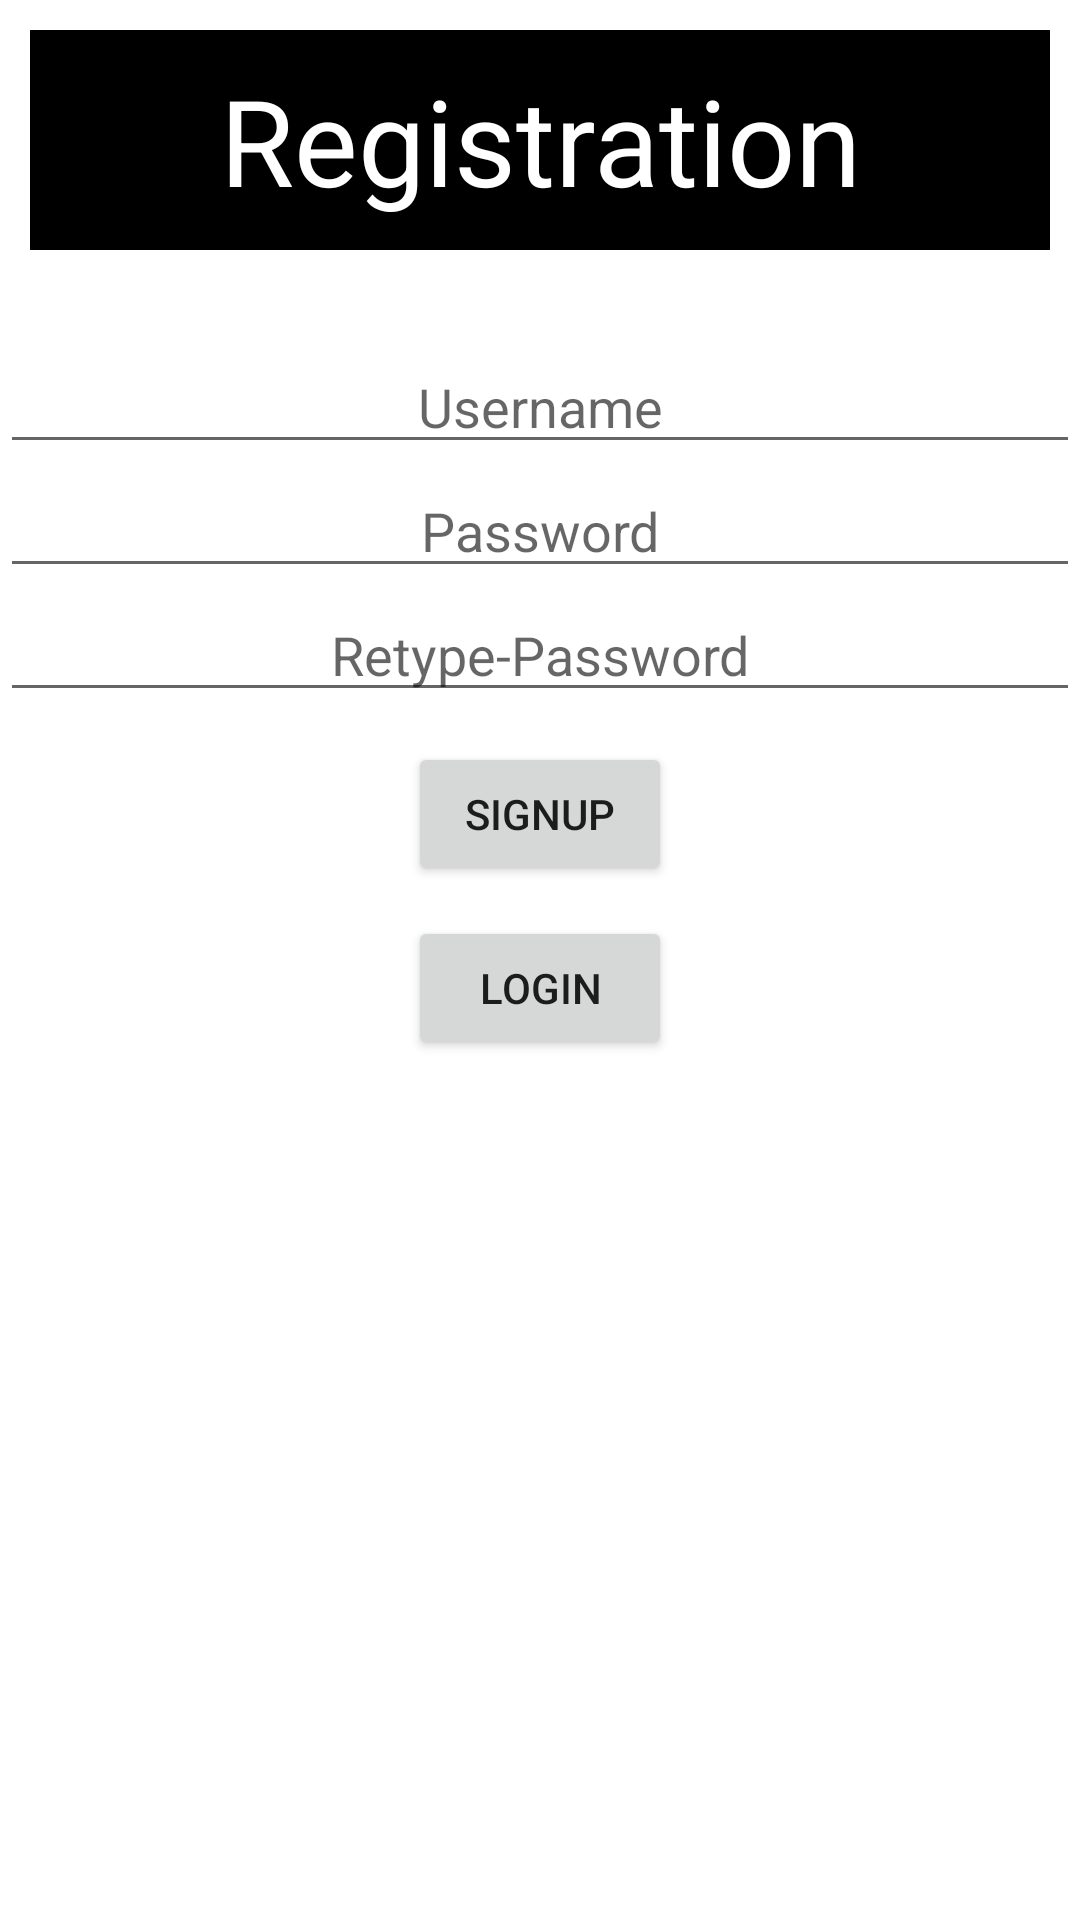

This screen was rendered from an Android layout file. Write that file and the resources it references.
<!-- AndroidManifest.xml: application theme Theme.KhudaLagse -->
<!-- res/layout/activity_reg_page.xml -->
<?xml version="1.0" encoding="utf-8"?>
<LinearLayout xmlns:android="http://schemas.android.com/apk/res/android"
    xmlns:app="http://schemas.android.com/apk/res-auto"
    xmlns:tools="http://schemas.android.com/tools"
    android:layout_width="match_parent"
    android:orientation="vertical"
    android:layout_height="match_parent"
    tools:context=".regPage">

    <TextView
        android:layout_width="match_parent"
        android:layout_height="wrap_content"
        android:layout_margin="10dp"
        android:background="@color/black"
        android:gravity="center"
        android:padding="10dp"
        android:text="Registration"
        android:textColor="@color/white"
        android:textSize="40dp" />

    <EditText
        android:id="@+id/usname"
        android:layout_width="match_parent"
        android:layout_height="wrap_content"
        android:hint="Username"
        android:gravity="center"
        android:layout_marginTop="20dp"
        android:inputType="textEmailAddress"
        />

    <EditText
        android:id="@+id/pd"
        android:layout_width="match_parent"
        android:layout_height="wrap_content"
        android:hint="Password"
        android:inputType="textPassword"
        android:gravity="center"
        />
    <EditText
        android:id="@+id/repd"
        android:layout_width="match_parent"
        android:layout_height="wrap_content"
        android:hint="Retype-Password"
        android:inputType="textPassword"
        android:gravity="center"
        />

    <Button
        android:id="@+id/submit"
        android:layout_width="wrap_content"
        android:layout_height="wrap_content"
        android:layout_gravity="center"
        android:layout_marginTop="10dp"
        android:text="SignUp"
        />
    <Button
        android:id="@+id/bck"
        android:layout_width="wrap_content"
        android:layout_height="wrap_content"
        android:layout_gravity="center"
        android:layout_marginTop="10dp"
        android:text="Login"
        />

</LinearLayout>
<!-- resources referenced by this layout -->
<resources>
  <style name="Theme.KhudaLagse" parent="Theme.MaterialComponents.DayNight.DarkActionBar">
          
          <item name="colorPrimary">@color/purple_500</item>
          <item name="colorPrimaryVariant">@color/purple_700</item>
          <item name="colorOnPrimary">@color/white</item>
          
          <item name="colorSecondary">@color/teal_200</item>
          <item name="colorSecondaryVariant">@color/teal_700</item>
          <item name="colorOnSecondary">@color/black</item>
          
          <item name="android:statusBarColor">?attr/colorPrimaryVariant</item>
          
      </style>
  <!-- not gathered from this repository: default colours our renderer supplied (Android Studio template values) -->
  <color name="purple_500">#FF6200EE</color>
  <color name="purple_700">#FF3700B3</color>
  <color name="teal_200">#FF03DAC5</color>
  <color name="teal_700">#FF018786</color>
  <color name="black">#FF000000</color>
  <color name="white">#FFFFFFFF</color>
</resources>
